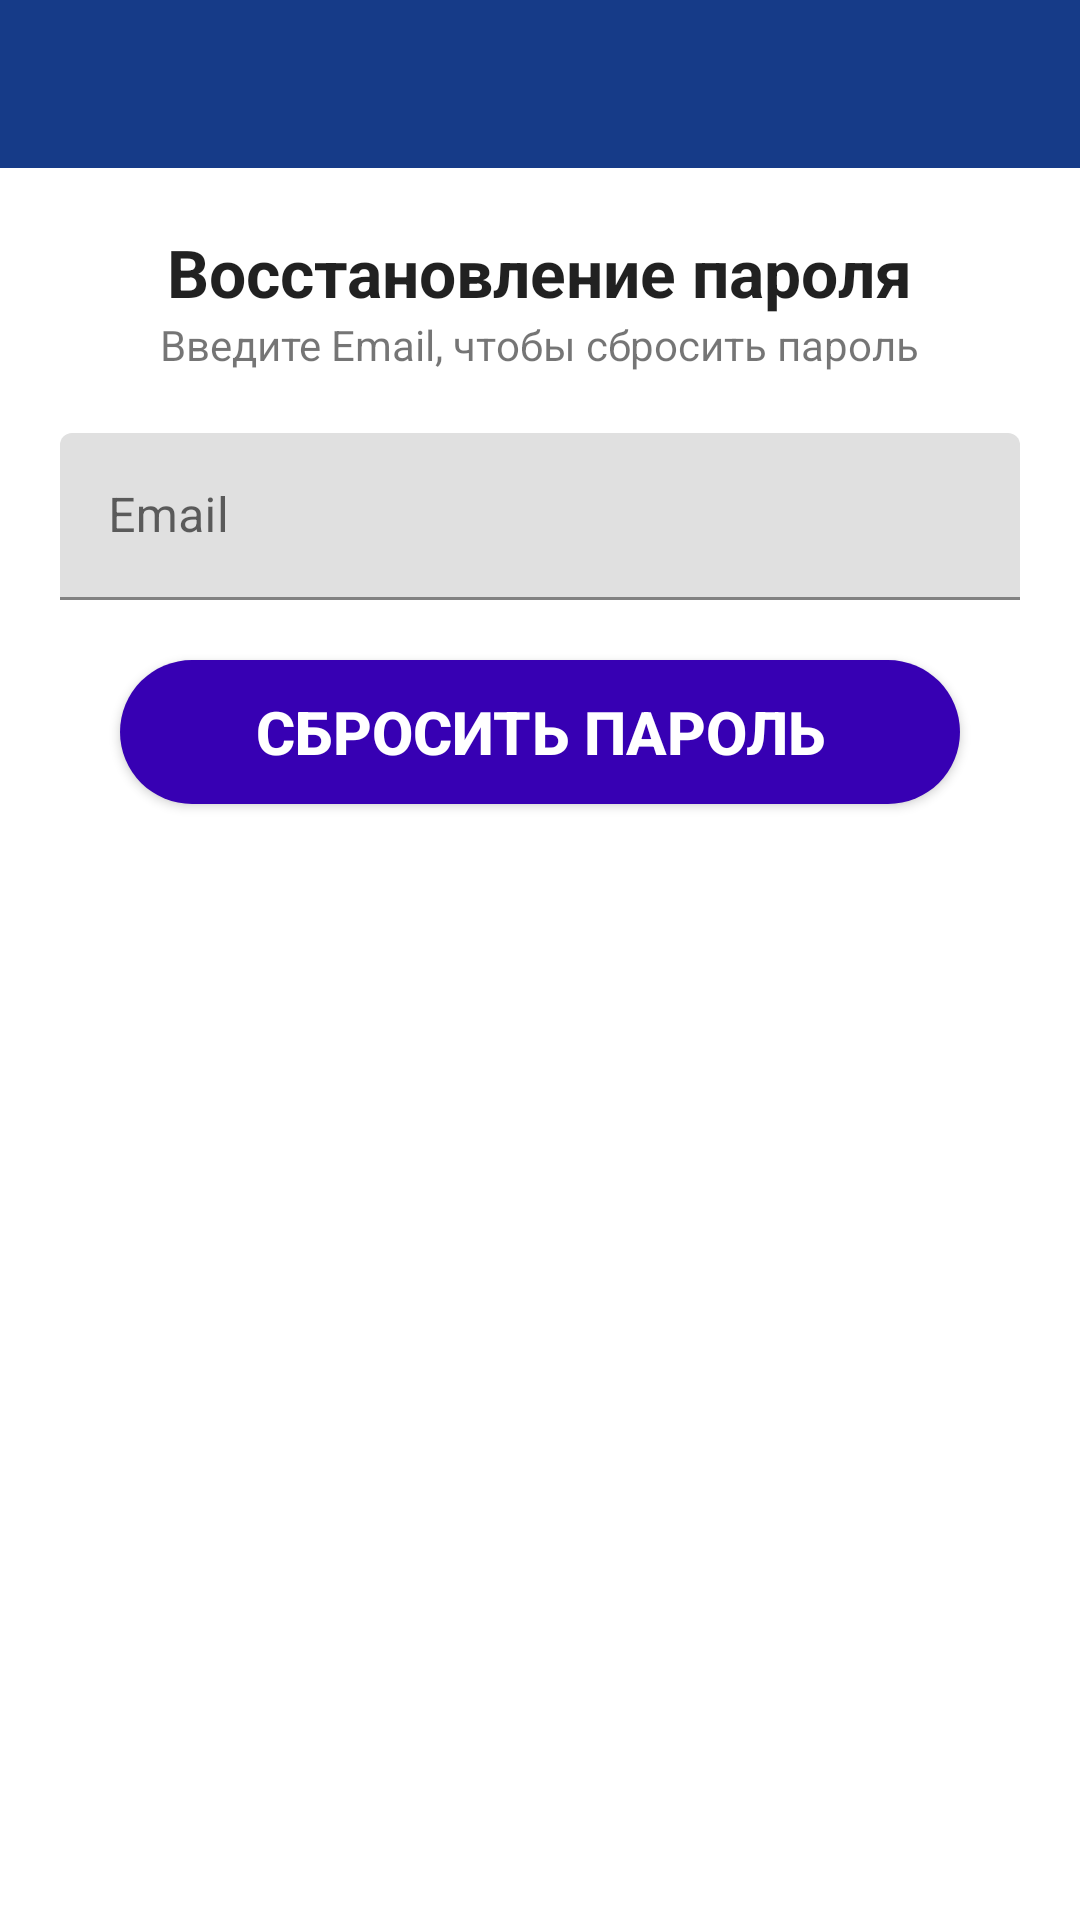

Layout XML and referenced resources for this Android screen:
<!-- AndroidManifest.xml: application theme Theme.Clinic -->
<!-- res/layout/activity_forgot_password.xml -->
<?xml version="1.0" encoding="utf-8"?>
<LinearLayout xmlns:android="http://schemas.android.com/apk/res/android"
    xmlns:app="http://schemas.android.com/apk/res-auto"
    xmlns:tools="http://schemas.android.com/tools"
    android:layout_width="match_parent"
    android:layout_height="match_parent"
    android:orientation="vertical">

    <include
        android:id="@+id/forgot_password_toolbar"
        layout="@layout/app_bar_layout" />

    <LinearLayout
        android:layout_width="match_parent"
        android:layout_height="match_parent"
        android:layout_margin="20dp"
        android:orientation="vertical">

        <ImageView
            android:layout_width="wrap_content"
            android:layout_height="wrap_content"
            android:layout_gravity="center"
            android:src="@mipmap/lock_xmdp" />

        <TextView
            style="@style/Base.TextAppearance.AppCompat.Large"
            android:layout_width="wrap_content"
            android:layout_height="wrap_content"
            android:layout_gravity="center"
            android:text="Восстановление пароля"
            android:textStyle="bold" />

        <TextView
            android:layout_width="wrap_content"
            android:layout_height="wrap_content"
            android:layout_gravity="center"
            android:text="Введите Email, чтобы сбросить пароль" />


        <com.google.android.material.textfield.TextInputLayout
            android:id="@+id/forgot_password_email"
            android:layout_width="match_parent"
            android:layout_height="wrap_content"
            android:layout_marginTop="20dp"
            android:layout_marginBottom="20dp">

            <EditText
                android:layout_width="match_parent"
                android:layout_height="wrap_content"
                android:hint="Email"
                android:inputType="textEmailAddress" />
        </com.google.android.material.textfield.TextInputLayout>

        <Button
            android:id="@+id/forgot_password_reset_btn"
            android:layout_width="match_parent"
            android:layout_height="wrap_content"
            android:layout_marginLeft="20dp"
            android:layout_marginRight="20dp"
            android:background="@drawable/button_background"
            android:text="Сбросить пароль"
            android:textColor="#FFFFFF"
            android:textSize="20dp"
            android:textStyle="bold" />

    </LinearLayout>

</LinearLayout>
<!-- res/layout/app_bar_layout.xml (included above) -->
<?xml version="1.0" encoding="utf-8"?>
<androidx.appcompat.widget.Toolbar
    xmlns:android="http://schemas.android.com/apk/res/android"
    android:layout_width="match_parent"
    android:layout_height="wrap_content"
    android:background="@color/toolbar_bg_color"
    android:theme="@style/ThemeOverlay.AppCompat.Dark.ActionBar">

</androidx.appcompat.widget.Toolbar>
<!-- resources referenced by this layout -->
<resources>
  <color name="toolbar_bg_color">#163B88</color>
  <!-- drawable button_background (drawable) -->
  <?xml version="1.0" encoding="utf-8"?>
  <shape xmlns:android="http://schemas.android.com/apk/res/android"
      android:shape="rectangle">
  
      <solid android:color="#FF3700B3"/>
      <corners android:radius="70dp" />
  
  
  </shape>
  <style name="Theme.Clinic" parent="Theme.AppCompat.Light.NoActionBar">
          
          <item name="colorPrimary">@color/colorPrimary</item>
          <item name="colorPrimaryDark">#d91c4a91</item>
          <item name="colorAccent">@color/colorAccent</item>
      </style>
  <color name="colorPrimary">#3949AB</color>
  <color name="colorAccent">#5C6BC0</color>
</resources>
